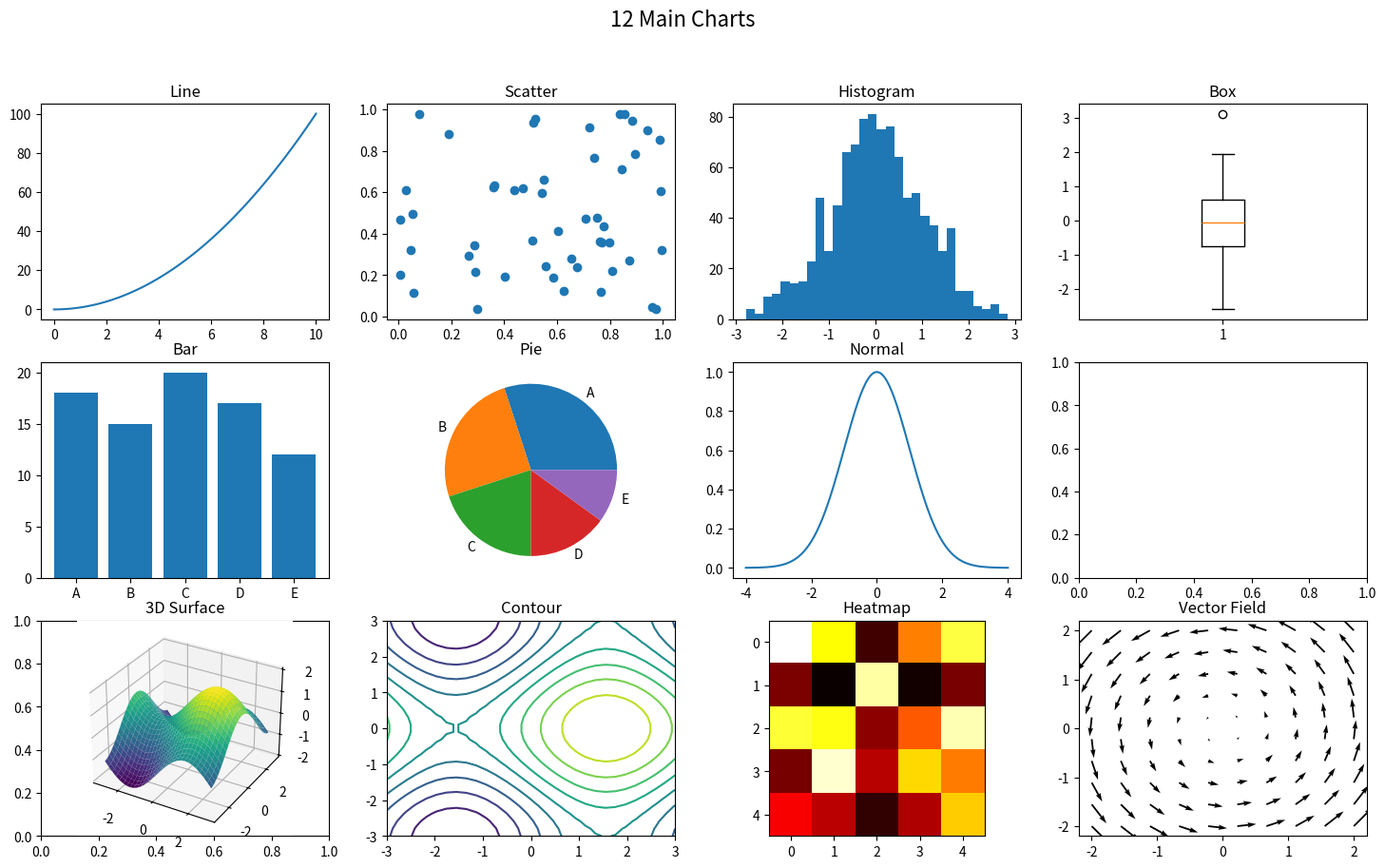
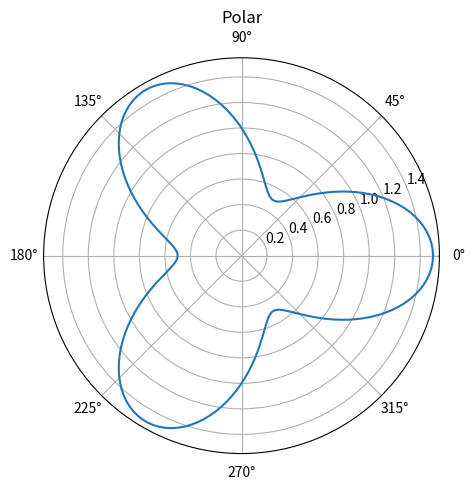

Reproduce these figures in Python, in order.
import numpy as np
import matplotlib.pyplot as plt

fig, axs = plt.subplots(3, 4, figsize=(18, 10))
fig.suptitle("12 Main Charts", fontsize=16)

# 1) خطی
x = np.linspace(0, 10, 100)
axs[0,0].plot(x, x**2)
axs[0,0].set_title("Line")

# 2) پراکندگی
axs[0,1].scatter(np.random.rand(50), np.random.rand(50))
axs[0,1].set_title("Scatter")

# 3) هیستوگرام
axs[0,2].hist(np.random.randn(1000), bins=30)
axs[0,2].set_title("Histogram")

# 4) جعبه‌ای
axs[0,3].boxplot(np.random.randn(100))
axs[0,3].set_title("Box")

# 5) میله‌ای
axs[1,0].bar(['A','B','C','D','E'], [18,15,20,17,12])
axs[1,0].set_title("Bar")

# 6) دایره‌ای
axs[1,1].pie([30,25,20,15,10], labels=['A','B','C','D','E'])
axs[1,1].set_title("Pie")

# 7) زنگوله
x2 = np.linspace(-4, 4, 200)
axs[1,2].plot(x2, np.exp(-x2**2/2))
axs[1,2].set_title("Normal")

# 8) سطح ۳بعدی
X, Y = np.meshgrid(np.linspace(-3,3,30), np.linspace(-3,3,30))
Z = np.sin(X) + np.cos(Y)
ax3d = fig.add_subplot(3, 4, 9, projection='3d')
ax3d.plot_surface(X, Y, Z, cmap='viridis')
ax3d.set_title("3D Surface")

# 9) کانتور
axs[2,1].contour(X, Y, Z, levels=10)
axs[2,1].set_title("Contour")

# 10) Heatmap
axs[2,2].imshow(np.random.rand(5,5), cmap='hot')
axs[2,2].set_title("Heatmap")

# 11) میدان برداری
Xq, Yq = np.meshgrid(np.linspace(-2,2,10), np.linspace(-2,2,10))
axs[2,3].quiver(Xq, Yq, -Yq, Xq)
axs[2,3].set_title("Vector Field")

# 12) قطبی (جای جدا می‌خواد، پس یه شکل جدید)
fig2 = plt.figure(figsize=(5,5))
axp = fig2.add_subplot(111, projection='polar')
theta = np.linspace(0, 2*np.pi, 200)
axp.plot(theta, 1 + 0.5*np.cos(3*theta))
axp.set_title("Polar")

plt.tight_layout()
plt.show()
